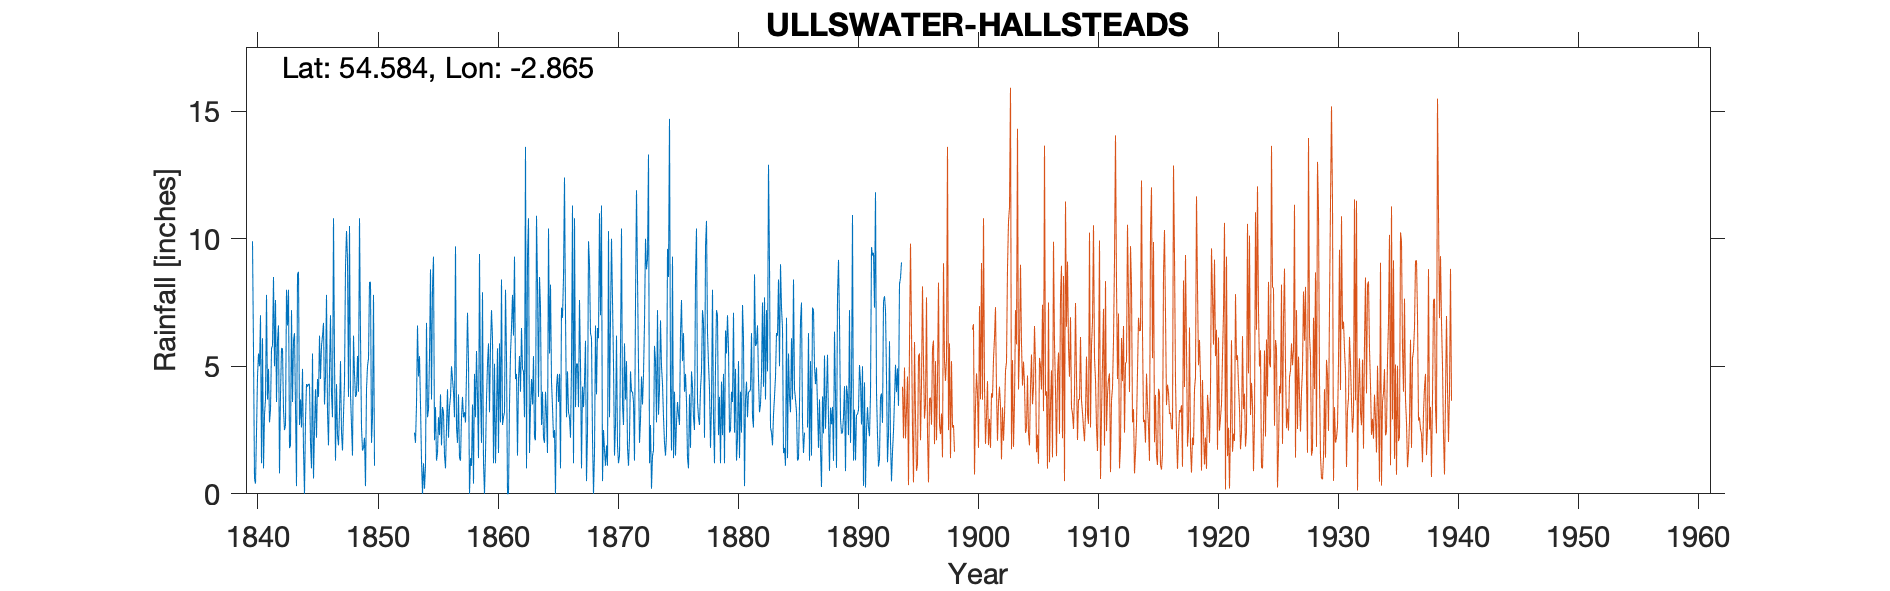

The data file committed next to this chart (first rows):
ULLSWATER HALLSTEADS, , , , , , , , , , , , , , , , , , , , , , , 
Grid ref, NY441213, Long, -2.865, Lat, 54.58, Elevation, 497, ft, , , , , , , , , , , , , , , 
Station no, 3602, , , , , , , , , , , , , , , , , , , , , , 
, 1840, 1841, 1842, 1843, 1844, 1845, 1846, 1847, 1848, 1849, 1850, 1851, 1852, 1853, 1854, 1855, 1856, 1857, 1858, 1859, 1860, 1861, 1862
January, 9.9, 3.1, 3.6, 8, 3.7, 5.5, 3.5, 4.3, 3.8, 6.2, 3, , , , 3.5, 8.1, 1.5, 2.6, 5.2, 4, 6.1, 3.2, 4.7
February, 5.6, 3.7, 6, 1.8, 2.6, 0.6, 4.6, 2.3, 10.5, 2.6, 7.8, , , , 1.3, 9.3, 1, 2, 0, 2, 1.2, 8, 1.5
March, 0.6, 7.8, 6.6, 1.9, 4.9, 2.5, 7.8, 1.9, 3.9, 1.7, 1.1, , , , 0, 2.1, 2.6, 3.9, 1.4, 7.9, 5.1, 5.4, 4.5
April, 0.4, 3.7, 0.8, 7.2, 1.7, 4.1, 3.2, 3.2, 2.7, 1.8, , , , , 1.2, 3.4, 4.1, 1.4, 1.1, 1.2, 1.2, 0, 5.4
May, 2.4, 4.9, 3.9, 3.6, 0, 2.2, 1.9, 5.2, 1.5, 2.2, , , , , 0.2, 1.3, 2.2, 1.3, 3.5, 0, 3.2, 0, 4
June, 4.6, 2.8, 5.7, 6, 2.9, 4.5, 4.8, 2.4, 6.2, 0.3, , , , , 1.1, 1.6, 3.4, 3, 0.4, 1.6, 5.7, 3.5, 6.5
July, 5.5, 3.3, 5.7, 6.3, 4.3, 3.8, 7, 1.7, 4.7, 4.1, , , , 2.4, 6.7, 3, 3.8, 3.8, 4.7, 3.7, 1.6, 5.5, 4.9
August, 5, 5.7, 3.3, 3.4, 4.2, 6.2, 3.9, 3.1, 3.8, 5, , , , 2, 3, 2.3, 5, 3, 3, 5.1, 5.9, 6.5, 4.8
September, 7, 5.8, 2.5, 0.3, 4.3, 4.5, 3, 4.4, 3.9, 5.3, , , , 3.5, 3.3, 3.9, 4.5, 3.2, 5.6, 5.9, 2.8, 7.8, 3
October, 1.2, 8.5, 2.7, 8.6, 4.3, 5.8, 10.8, 8.9, 5.4, 8.3, , , , 6.6, 5.4, 1.9, 4, 2.8, 3.8, 3.2, 8.4, 6.2, 13.6
November, 6.1, 5, 8, 8.7, 2, 6.2, 5.3, 10.3, 4, 8.3, , , , 4.6, 8.8, 3.4, 3, 4.7, 1.4, 5.8, 2.7, 9.3, 1
December, 1, 7.6, 6.6, 2.7, 1, 6.7, 1.3, 9.2, 10.8, 2, , , , 5.4, 3.7, 3.2, 9.7, 7.1, 9.4, 7.2, 3, 4.5, 9.3
Total, 49.3, 61.9, 55.4, 58.5, 35.9, 52.6, 57.1, 56.9, 61.2, 47.8, , , , , 38.2, 43.5, 44.8, 38.8, 39.5, 47.6, 46.9, 59.9, 63.2
